Run: headless pygame with SDL's dummy video driver; simulated clock (each Clock.tick advances the game by its frame time, no real sleeping); random seed 0; keys injected as events and as key.get_pressed() state; no mouse input.
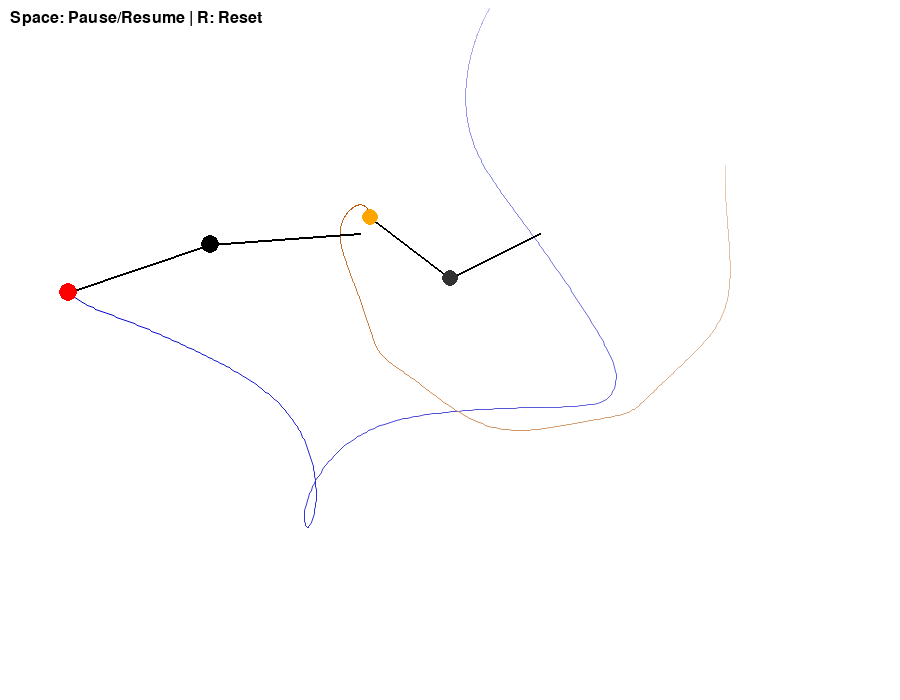
Frame 1 of 4 · flips 1–60 · no input
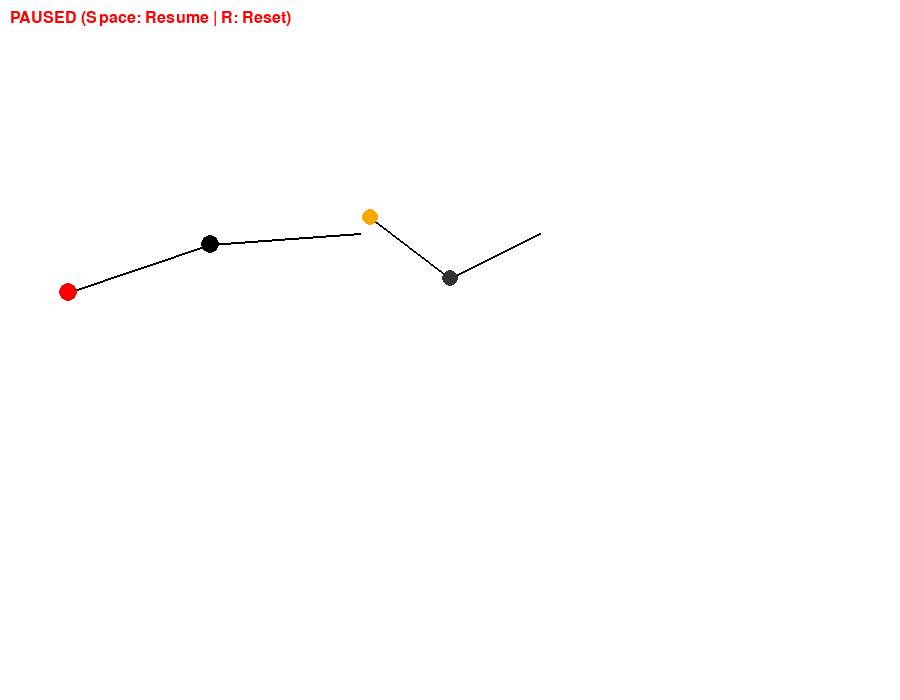
Frame 2 of 4 · flips 61–180 · tapped SPACE, RETURN · held RIGHT (→), D
Frame 3 of 4 · flips 181–300 · held DOWN (↓), S · screen unchanged from frame 2, image omitted
Frame 4 of 4 · flips 301–420 · held LEFT (←), A, UP (↑), W · screen unchanged from frame 3, image omitted

The pygame program that drew these frames:

import pygame
import math
import sys
from collections import deque
import random

# --- Constants ---
WIDTH, HEIGHT = 900, 700
WHITE = pygame.Color(255, 255, 255)
BLACK = pygame.Color(0, 0, 0)
RED = pygame.Color(255, 0, 0)
DARK_GREY = pygame.Color(50, 50, 50)
ORANGE = pygame.Color(255, 165, 0)
FPS = 60

# --- Simulation Parameters ---
G = 9.81
PIXELS_PER_METER = 300
DT = 1.0 / (FPS * 8) # Keep stability settings
N_STEPS_PER_FRAME = 8
DAMPING = 0.1
INITIAL_OMEGA_RANGE = 0.5

# --- Trail Parameters ---
TRAIL_DURATION_MS = 1200
INTERPOLATION_STEPS_PER_SEGMENT = 8

# --- Pendulum Definitions ---
NUM_PENDULUMS = 2
pendulums = []
p1_params = { # ... (parameters same as before) ...
    "id": 0, "pivot": (WIDTH * 0.4, HEIGHT // 3), "L1_display": 150.0, "L2_display": 150.0, "M1": 1.0, "M2": 1.0, "theta1_init": math.pi / 1.5, "theta2_init": math.pi / 1.0, "omega1_init": 0.0, "omega2_init": 0.0, "bob1_color": BLACK, "bob2_color": RED, "trail_color": pygame.Color(0, 0, 200), "trail_maxlen_factor": 2.0
}
p2_params = { # ... (parameters same as before) ...
    "id": 1, "pivot": (WIDTH * 0.6, HEIGHT // 3), "L1_display": 100.0, "L2_display": 100.0, "M1": 1.0, "M2": 1.0, "theta1_init": math.pi / 1.8, "theta2_init": math.pi / 1.5, "omega1_init": 0.0, "omega2_init": 0.0, "bob1_color": DARK_GREY, "bob2_color": ORANGE, "trail_color": pygame.Color(180, 80, 0), "trail_maxlen_factor": 1.5
}

# --- Initialize Pendulum States ---
for params in [p1_params, p2_params]:
    params["L1_phys"] = params["L1_display"] / PIXELS_PER_METER
    params["L2_phys"] = params["L2_display"] / PIXELS_PER_METER
    params["theta1"] = params["theta1_init"]; params["theta2"] = params["theta2_init"]
    params["omega1"] = params["omega1_init"]; params["omega2"] = params["omega2_init"]
    est_maxlen = int(TRAIL_DURATION_MS / (DT * 1000 * N_STEPS_PER_FRAME)) * params["trail_maxlen_factor"] if DT > 0 else 200
    params["trail"] = deque(maxlen=max(1, int(est_maxlen)))
    pendulums.append(params)

# --- Pygame Setup ---
pygame.init()
screen = pygame.display.set_mode((WIDTH, HEIGHT))
pygame.display.set_caption("Two Double Pendulums - Input Fix Attempt")
clock = pygame.time.Clock()
font = pygame.font.SysFont(None, 24)

# --- Helper & Physics Functions ---

def catmull_rom_point(P0, P1, P2, P3, t):
    t2=t*t; t3=t2*t; c0=P1; c1=(-0.5*P0+0.5*P2); c2=(P0-2.5*P1+2.0*P2-0.5*P3); c3=(-0.5*P0+1.5*P1-1.5*P2+0.5*P3)
    return c0+c1*t+c2*t2+c3*t3

def get_accelerations(t1, t2, w1, w2, l1, l2, m1, m2):
    g=G; den=l1*l2*(m1+m2*math.sin(t1-t2)**2);
    if abs(den)<1e-12: den=1e-12
    n1a = -m2*l1*w1**2*math.sin(t1-t2)*math.cos(t1-t2); n1b = -m2*l2*w2**2*math.sin(t1-t2)
    n1c = -(m1+m2)*g*l1*math.sin(t1); n1d = m2*g*l2*math.sin(t2)*math.cos(t1-t2)
    al1 = (n1a+n1b+n1c+n1d)/den
    n2a = (m1+m2)*l1*w1**2*math.sin(t1-t2); n2b = -(m1+m2)*g*math.sin(t2)
    n2c = (m1+m2)*g*math.sin(t1)*math.cos(t1-t2); n2d = m2*l2*w2**2*math.sin(t1-t2)*math.cos(t1-t2)
    al2 = (n2a+n2b+n2c+n2d)/den
    al1 -= DAMPING * w1; al2 -= DAMPING * w2
    return al1, al2

# *** Moved derivative calculator OUTSIDE main loop ***
# It takes the pendulum 'p' dictionary as an argument now
def pendulum_derivative_calculator(state, p):
    th1, th2, om1, om2 = state
    al1, al2 = get_accelerations(th1, th2, om1, om2,
                                 p['L1_phys'], p['L2_phys'],
                                 p['M1'], p['M2'])
    # Check for bad acceleration values (still useful)
    if math.isnan(al1) or math.isinf(al1) or math.isnan(al2) or math.isinf(al2):
        # Print only once if possible, or remove if flooding terminal
        # print(f"Warning: Unstable accelerations detected for pendulum {p['id']}")
        return [om1, om2, 0.0, 0.0] # Return non-fatal values
    return [om1, om2, al1, al2]

# *** rk4_step now takes the calculator function AND pendulum 'p' ***
def rk4_step(t1, t2, w1, w2, dt, p, deriv_calculator):
    y = [t1, t2, w1, w2]
    # Define the state-only function needed by RK4 steps, capturing 'p'
    def f(state):
        return deriv_calculator(state, p)

    # Internal NaN/Inf checks remain useful
    k1 = [dt*val for val in f(y)]
    if any(math.isnan(v) or math.isinf(v) for v in k1): return t1, t2, w1, w2
    y2 = [y[i]+0.5*k1[i] for i in range(4)]; k2 = [dt*val for val in f(y2)]
    if any(math.isnan(v) or math.isinf(v) for v in k2): return t1, t2, w1, w2
    y3 = [y[i]+0.5*k2[i] for i in range(4)]; k3 = [dt*val for val in f(y3)]
    if any(math.isnan(v) or math.isinf(v) for v in k3): return t1, t2, w1, w2
    y4 = [y[i]+k3[i] for i in range(4)]; k4 = [dt*val for val in f(y4)]
    if any(math.isnan(v) or math.isinf(v) for v in k4): return t1, t2, w1, w2
    yn = [y[i]+(k1[i]+2*k2[i]+2*k3[i]+k4[i])/6.0 for i in range(4)]
    if any(math.isnan(v) or math.isinf(v) for v in yn): return t1, t2, w1, w2
    return yn[0], yn[1], yn[2], yn[3]

# --- Main Loop ---
running = True; paused = False
last_time_ms = pygame.time.get_ticks()

while running:
    current_time_ms = pygame.time.get_ticks() # Update time each frame

    # --- Event Handling (Check FIRST) ---
    for event in pygame.event.get():
        if event.type == pygame.QUIT: running = False
        if event.type == pygame.KEYDOWN:
            if event.key == pygame.K_ESCAPE: running = False
            if event.key == pygame.K_SPACE: paused = not paused
            if event.key == pygame.K_r:
                for p in pendulums:
                    angle_range = math.pi * 0.95
                    p["theta1"] = random.uniform(-angle_range, angle_range)
                    p["theta2"] = random.uniform(-angle_range, angle_range)
                    p["omega1"] = random.uniform(-INITIAL_OMEGA_RANGE, INITIAL_OMEGA_RANGE)
                    p["omega2"] = random.uniform(-INITIAL_OMEGA_RANGE, INITIAL_OMEGA_RANGE)
                    p["trail"].clear()

    # --- Update Physics (if not paused) ---
    if not paused:
        for p in pendulums: # Iterate through each pendulum
            # Perform physics steps using the external calculator function
            for _ in range(N_STEPS_PER_FRAME):
                 # Pass pendulum 'p' and the calculator function to rk4_step
                 th1_new, th2_new, om1_new, om2_new = \
                    rk4_step(p["theta1"], p["theta2"], p["omega1"], p["omega2"],
                             DT, p, pendulum_derivative_calculator)

                 # Simple update: Assume rk4 handled internal NaNs by returning old state
                 # We removed the extra 'unstable_step' check here for now
                 p["theta1"], p["theta2"], p["omega1"], p["omega2"] = th1_new, th2_new, om1_new, om2_new


            # Add point to trail (only if simulation is running)
            px, py = p["pivot"]
            x1_d = px + p["L1_display"] * math.sin(p["theta1"])
            y1_d = py + p["L1_display"] * math.cos(p["theta1"])
            x2_d = x1_d + p["L2_display"] * math.sin(p["theta2"])
            y2_d = y1_d + p["L2_display"] * math.cos(p["theta2"])
            # Only add if coords are valid (basic check)
            if not (math.isnan(x2_d) or math.isinf(x2_d) or math.isnan(y2_d) or math.isinf(y2_d)):
                 p["trail"].append((pygame.math.Vector2(x2_d, y2_d), current_time_ms))


    # --- Trail Cleanup (Run regardless of pause) ---
    for p in pendulums:
        while p["trail"] and current_time_ms - p["trail"][0][1] > TRAIL_DURATION_MS:
            p["trail"].popleft()

    # --- Drawing (Run regardless of pause) ---
    screen.fill(WHITE)
    # Draw Trails
    for p in pendulums:
        trail_data=p["trail"]; trail_color=p["trail_color"]
        if len(trail_data) >= 2:
            t_pos = [pd[0] for pd in trail_data]; ntp = len(t_pos)
            # Check if trail positions are valid before drawing
            if not any(math.isnan(v.x) or math.isinf(v.x) or math.isnan(v.y) or math.isinf(v.y) for v in t_pos):
                for i in range(ntp - 1):
                    P1=t_pos[i]; P2=t_pos[i+1]; P0=t_pos[i-1] if i>0 else P1; P3=t_pos[i+2] if i<ntp-2 else P2
                    time1=trail_data[i][1]; age_ms=current_time_ms-time1; fade=min(1.0,max(0.0,age_ms/TRAIL_DURATION_MS))
                    try: scol=trail_color.lerp(WHITE,fade)
                    except (AttributeError, ValueError): scol=trail_color # Handle potential lerp errors
                    inter_pts=[]
                    for j in range(INTERPOLATION_STEPS_PER_SEGMENT + 1):
                        t=j/INTERPOLATION_STEPS_PER_SEGMENT; pt=catmull_rom_point(P0,P1,P2,P3,t)
                        # Check interpolated point too
                        if math.isnan(pt.x) or math.isinf(pt.x) or math.isnan(pt.y) or math.isinf(pt.y):
                             inter_pts = [] # Clear points if instability occurs during interpolation
                             break
                        inter_pts.append(pt)
                    if len(inter_pts)>=2:
                        try:
                             draw_pts=[(int(pt.x), int(pt.y)) for pt in inter_pts]; pygame.draw.aalines(screen,scol,False,draw_pts)
                        except OverflowError: # Catch potential errors converting huge floats to int
                             pass # Skip drawing this segment if coords are too large

    # Draw Pendulums
    for p in pendulums:
        px,py=p["pivot"]; x1d=px+p["L1_display"]*math.sin(p["theta1"]); y1d=py+p["L1_display"]*math.cos(p["theta1"])
        x2d=x1d+p["L2_display"]*math.sin(p["theta2"]); y2d=y1d+p["L2_display"]*math.cos(p["theta2"])
        # Check coordinates before drawing
        if not any(math.isnan(v) or math.isinf(v) for v in [x1d, y1d, x2d, y2d]):
             try:
                 pygame.draw.line(screen,BLACK,(px,py),(int(x1d),int(y1d)),2)
                 pygame.draw.line(screen,BLACK,(int(x1d),int(y1d)),(int(x2d),int(y2d)),2)
                 bob1r=int(p["M1"]*6+p["L1_display"]*0.02); bob2r=int(p["M2"]*6+p["L2_display"]*0.02)
                 pygame.draw.circle(screen,p["bob1_color"],(int(x1d),int(y1d)),bob1r)
                 pygame.draw.circle(screen,p["bob2_color"],(int(x2d),int(y2d)),bob2r)
             except OverflowError:
                 pass # Skip drawing if coords too large for int conversion

    # Draw Text
    tcol=BLACK if not paused else RED; stat_txt="Space: Pause/Resume | R: Reset" if not paused else "PAUSED (Space: Resume | R: Reset)"
    tsurf=font.render(stat_txt,True,tcol); screen.blit(tsurf,(10,10))
    pygame.display.flip()
    clock.tick(FPS)

pygame.quit()
sys.exit()
